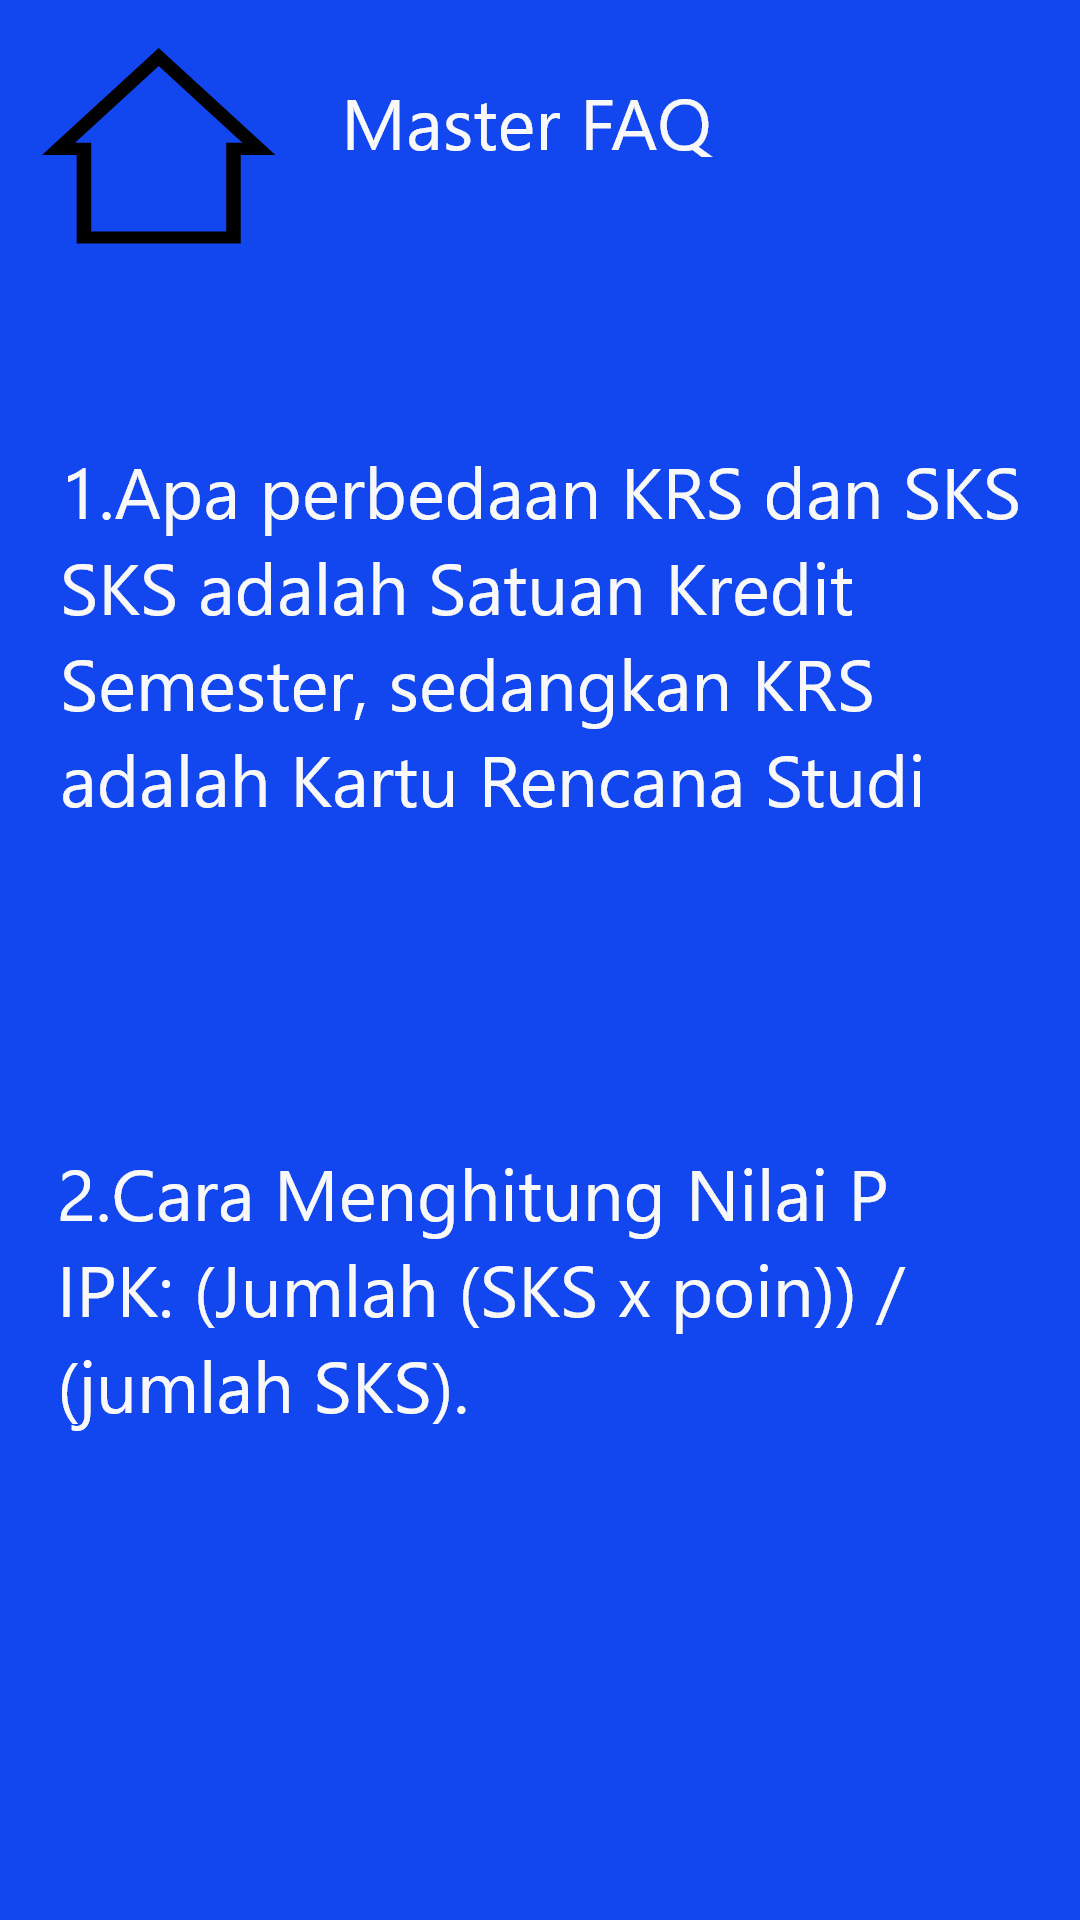

Android layout source for this screen:
<!-- AndroidManifest.xml: application theme Theme.Iraise -->
<!-- res/layout/activity_faq.xml -->
<?xml version="1.0" encoding="utf-8"?>
<androidx.constraintlayout.widget.ConstraintLayout xmlns:android="http://schemas.android.com/apk/res/android"
    xmlns:app="http://schemas.android.com/apk/res-auto"
    xmlns:tools="http://schemas.android.com/tools"
    android:layout_width="match_parent"
    android:layout_height="match_parent"
    android:background="@drawable/iraise4"
    tools:context=".FAQ">

</androidx.constraintlayout.widget.ConstraintLayout>
<!-- resources referenced by this layout -->
<resources>
  <!-- drawable iraise4: png bitmap (drawable-hdpi, 45141 bytes) -->
  <style name="Theme.Iraise" parent="Theme.MaterialComponents.DayNight.DarkActionBar">
          
          <item name="colorPrimary">@color/purple_500</item>
          <item name="colorPrimaryVariant">@color/purple_700</item>
          <item name="colorOnPrimary">@color/white</item>
          
          <item name="colorSecondary">@color/teal_200</item>
          <item name="colorSecondaryVariant">@color/teal_700</item>
          <item name="colorOnSecondary">@color/black</item>
          
          <item name="android:statusBarColor" tools:targetApi="l">?attr/colorPrimaryVariant</item>
          
      </style>
  <color name="purple_500">#FF6200EE</color>
  <color name="purple_700">#FF3700B3</color>
  <color name="white">#FFFFFFFF</color>
  <color name="teal_200">#FF03DAC5</color>
  <color name="teal_700">#FF018786</color>
  <color name="black">#FF000000</color>
</resources>
